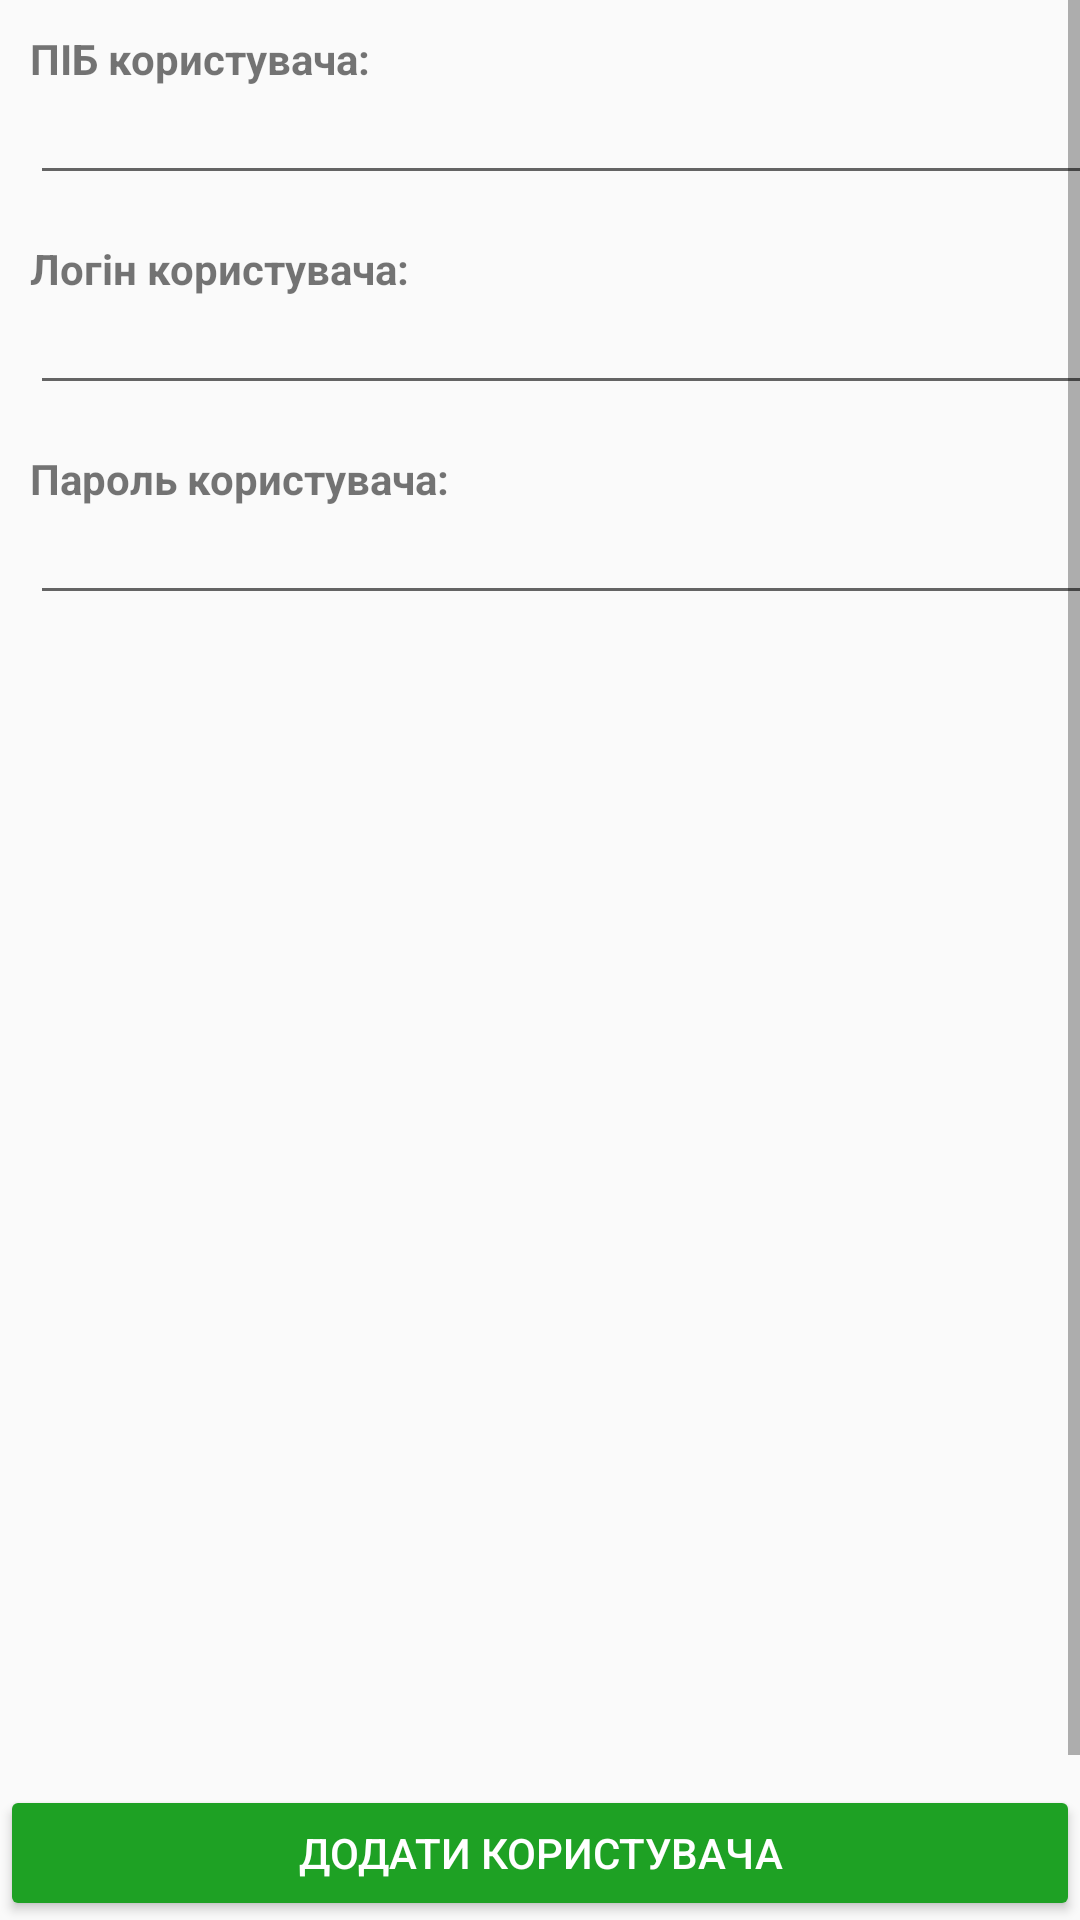

The Android layout XML behind this screen, and the referenced resources:
<!-- AndroidManifest.xml: application theme AppTheme -->
<!-- res/layout/activity_user_add.xml -->
<?xml version="1.0" encoding="utf-8"?>
<LinearLayout xmlns:android="http://schemas.android.com/apk/res/android"
    xmlns:app="http://schemas.android.com/apk/res-auto"
    xmlns:tools="http://schemas.android.com/tools"
    android:id="@+id/activity_user_tasks"
    android:layout_width="fill_parent"
    android:layout_height="fill_parent"
    tools:context="polytech.distributedtasksproject.UserActivity"
    android:orientation="vertical">

    <ScrollView
        android:id="@+id/description_task_sroll"
        android:layout_width="fill_parent"
        android:layout_height="fill_parent"
        android:layout_alignParentLeft="true"
        android:layout_alignParentStart="true"
        android:layout_alignParentTop="true"
        android:layout_weight="1.5"
        android:fillViewport="true">

        <RelativeLayout
            android:layout_width="match_parent"
            android:layout_height="wrap_content"
            android:layout_margin="10dp">

            <TextView
                android:id="@+id/user_name_label"
                android:layout_width="wrap_content"
                android:layout_height="wrap_content"
                android:layout_alignParentLeft="true"
                android:layout_alignParentStart="true"
                android:layout_below="@+id/user_id_label"
                android:text="ПІБ користувача:"
                android:textStyle="bold" />

            <EditText
                android:id="@+id/user_add_name"
                android:layout_width="wrap_content"
                android:layout_height="wrap_content"
                android:layout_alignParentEnd="true"
                android:layout_alignParentLeft="true"
                android:layout_alignParentRight="true"
                android:layout_alignParentStart="true"
                android:layout_below="@+id/user_name_label"
                android:ems="10"
                android:inputType="textPersonName"
                android:textSize="14dp" />

            <TextView
                android:id="@+id/task_end_label"
                android:layout_width="wrap_content"
                android:layout_height="wrap_content"
                android:layout_alignParentLeft="true"
                android:layout_alignParentStart="true"
                android:layout_below="@+id/user_add_name"
                android:layout_marginTop="15dp"
                android:text="Логін користувача:"
                android:textStyle="bold" />

            <EditText
                android:id="@+id/user_add_login"
                android:layout_width="wrap_content"
                android:layout_height="wrap_content"
                android:layout_alignParentEnd="true"
                android:layout_alignParentLeft="true"
                android:layout_alignParentRight="true"
                android:layout_alignParentStart="true"
                android:layout_below="@+id/task_end_label"
                android:ems="10"
                android:inputType="textPersonName"
                android:textSize="14dp" />

            <TextView
                android:id="@+id/user_password_label"
                android:layout_width="wrap_content"
                android:layout_height="wrap_content"
                android:layout_alignParentLeft="true"
                android:layout_alignParentStart="true"
                android:layout_below="@+id/user_add_login"
                android:layout_marginTop="15dp"
                android:text="Пароль користувача:"
                android:textStyle="bold" />

            <EditText
                android:id="@+id/user_add_password"
                android:layout_width="wrap_content"
                android:layout_height="wrap_content"
                android:layout_alignParentEnd="true"
                android:layout_alignParentLeft="true"
                android:layout_alignParentRight="true"
                android:layout_alignParentStart="true"
                android:layout_below="@+id/user_password_label"
                android:ems="10"
                android:inputType="textPassword"
                android:textSize="14dp" />

        </RelativeLayout>
    </ScrollView>

    <LinearLayout
        android:id="@+id/linearLayout"
        android:layout_width="match_parent"
        android:layout_height="wrap_content"
        android:layout_alignParentBottom="true"
        android:layout_weight="0.1"
        android:orientation="horizontal">

        <Button
            android:id="@+id/user_add_button"
            style="@style/Widget.AppCompat.Button.Colored"
            android:layout_width="wrap_content"
            android:layout_height="wrap_content"
            android:layout_weight="1"
            android:text="@string/user_add_button"
            android:theme="@style/SuccesfullButton" />

    </LinearLayout>

</LinearLayout>
<!-- resources referenced by this layout -->
<resources>
  <string name="user_add_button">Додати користувача</string>
  <style name="SuccesfullButton" parent="ThemeOverlay.AppCompat">
          <item name="colorAccent">@color/colorSuccesfullButton</item>
      </style>
  <style name="AppTheme" parent="Theme.AppCompat.Light.DarkActionBar">
          
          <item name="colorPrimary">@color/colorPrimary</item>
          <item name="colorPrimaryDark">@color/colorPrimaryDark</item>
          
      </style>
  <color name="colorSuccesfullButton">#1ea124</color>
  <color name="colorPrimary">#3F51B5</color>
  <color name="colorPrimaryDark">#303F9F</color>
</resources>
